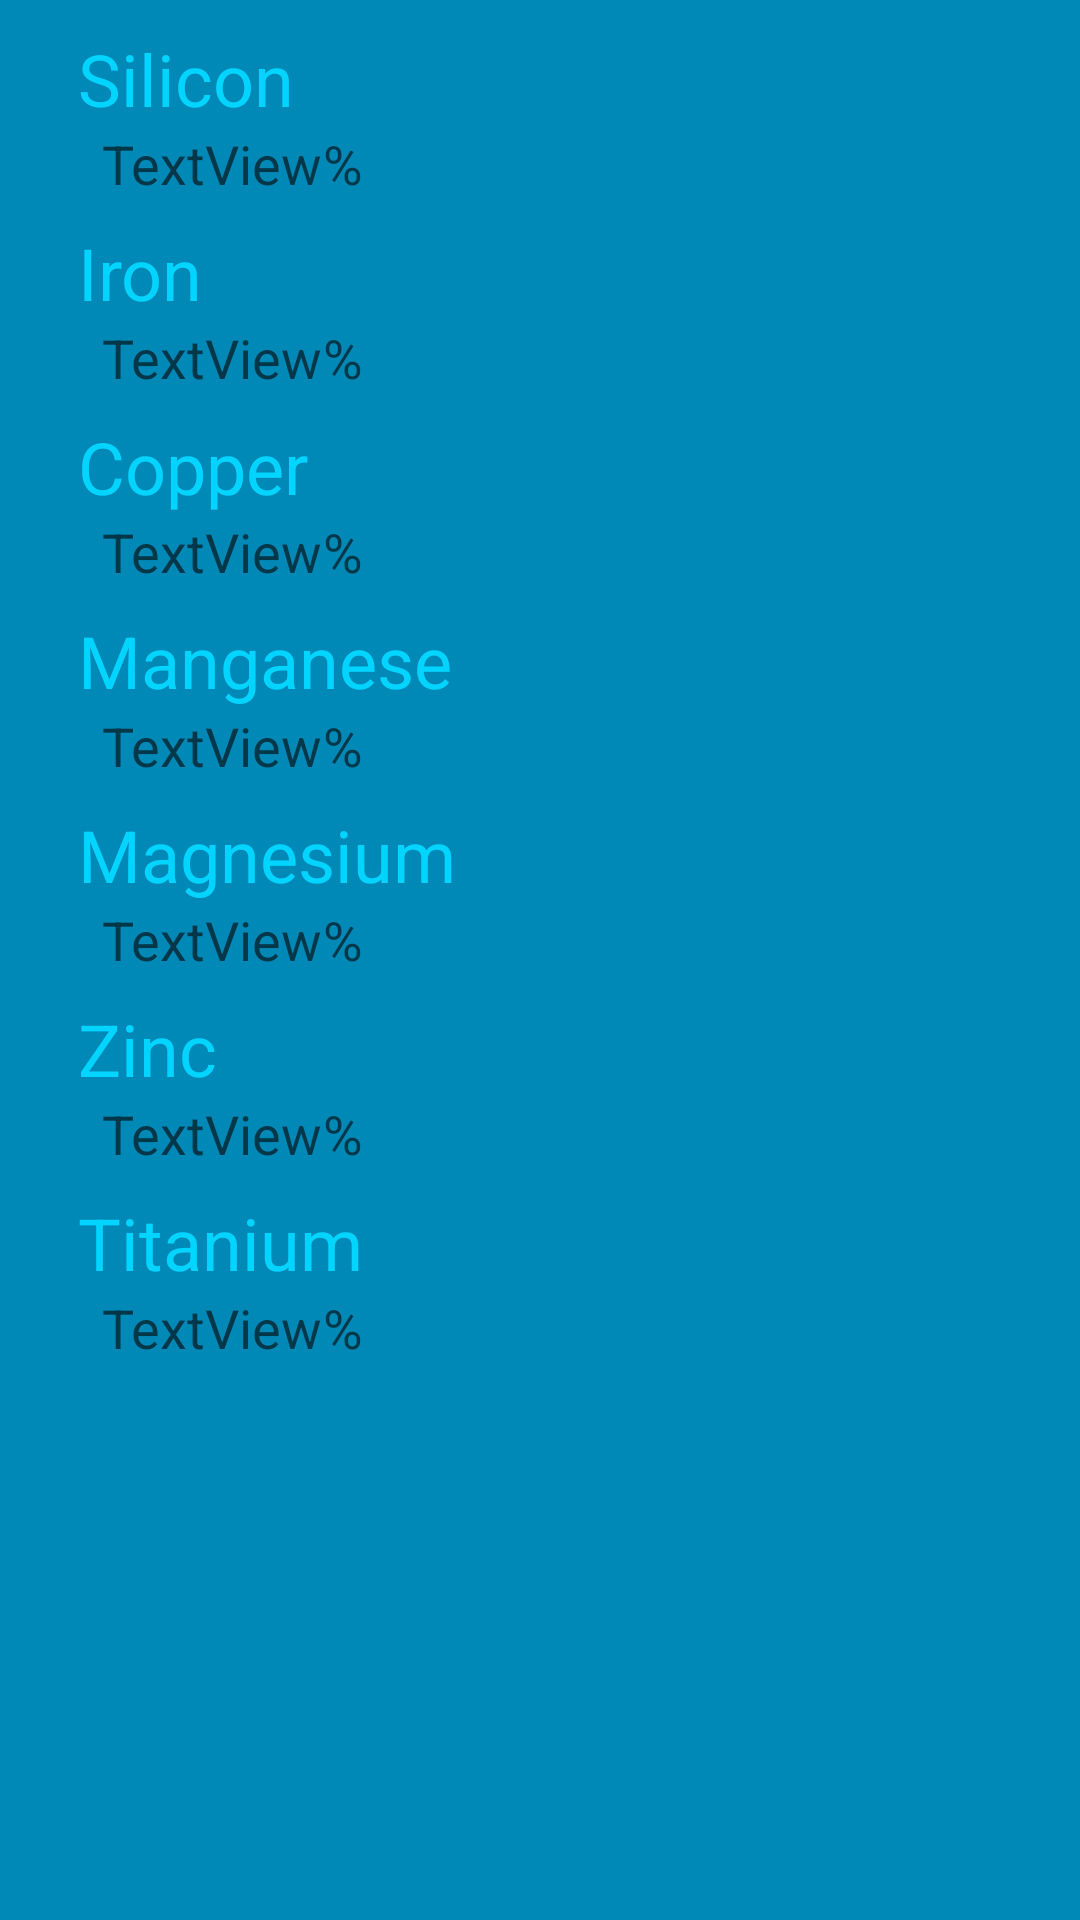

This screen was rendered from an Android layout file. Write that file and the resources it references.
<!-- AndroidManifest.xml: application theme AppTheme -->
<!-- res/layout/activity_mas_db_cc.xml -->
<?xml version="1.0" encoding="utf-8"?>
<android.support.v4.widget.NestedScrollView
    xmlns:android="http://schemas.android.com/apk/res/android"
    xmlns:app="http://schemas.android.com/apk/res-auto"
    android:layout_width="match_parent"
    android:layout_height="match_parent"
    android:padding="10dp"
    android:background="@color/colorPrimary">

    <LinearLayout
        android:layout_width="match_parent"
        android:layout_height="wrap_content"
        android:paddingBottom="16dp"
        android:layout_marginEnd="16dp"
        android:layout_marginStart="16dp"
        android:orientation="vertical"
        app:layout_constraintBottom_toBottomOf="parent"
        app:layout_constraintEnd_toEndOf="parent"
        app:layout_constraintStart_toStartOf="parent"
        app:layout_constraintTop_toTopOf="parent">

        <TextView
            android:id="@+id/textView64"
            android:layout_width="match_parent"
            android:layout_height="wrap_content"
            android:text="@string/silicon"
            android:textColor="@color/foreground_material_light_1"
            android:textSize="24sp" />

        <LinearLayout
            android:layout_width="match_parent"
            android:layout_height="wrap_content"
            android:orientation="horizontal">

            <TextView
                android:id="@+id/textView79"
                android:layout_width="wrap_content"
                android:layout_height="wrap_content"
                android:layout_marginStart="@dimen/appbar_padding_top"
                android:layout_weight="0"
                android:text="@string/textview"
                android:textColor="?attr/colorControlNormal"
                android:textSize="18sp" />

            <TextView
                android:id="@+id/textView85"
                android:layout_width="wrap_content"
                android:layout_height="wrap_content"
                android:layout_weight="1"
                android:text="@string/percent"
                android:textColor="?attr/colorControlNormal"
                android:textSize="18sp" />

        </LinearLayout>

        <Space
            android:layout_width="match_parent"
            android:layout_height="@dimen/appbar_padding_top" />

        <TextView
            android:id="@+id/textView86"
            android:layout_width="match_parent"
            android:layout_height="wrap_content"
            android:text="@string/iron"
            android:textColor="@color/foreground_material_light_1"
            android:textSize="24sp" />

        <LinearLayout
            android:layout_width="match_parent"
            android:layout_height="wrap_content"
            android:orientation="horizontal">

            <TextView
                android:id="@+id/textView87"
                android:layout_width="wrap_content"
                android:layout_height="wrap_content"
                android:layout_marginStart="@dimen/appbar_padding_top"
                android:layout_weight="0"
                android:text="@string/textview"
                android:textColor="?attr/colorControlNormal"
                android:textSize="18sp" />

            <TextView
                android:id="@+id/textView100"
                android:layout_width="wrap_content"
                android:layout_height="wrap_content"
                android:layout_weight="1"
                android:text="@string/percent"
                android:textColor="?attr/colorControlNormal"
                android:textSize="18sp" />
        </LinearLayout>

        <Space
            android:layout_width="match_parent"
            android:layout_height="@dimen/appbar_padding_top" />

        <TextView
            android:id="@+id/textView101"
            android:layout_width="match_parent"
            android:layout_height="wrap_content"
            android:text="@string/copper"
            android:textColor="@color/foreground_material_light_1"
            android:textSize="24sp" />

        <LinearLayout
            android:layout_width="match_parent"
            android:layout_height="wrap_content"
            android:orientation="horizontal">

            <TextView
                android:id="@+id/textView102"
                android:layout_width="wrap_content"
                android:layout_height="wrap_content"
                android:layout_marginStart="@dimen/appbar_padding_top"
                android:layout_weight="0"
                android:text="@string/textview"
                android:textColor="?attr/colorControlNormal"
                android:textSize="18sp" />

            <TextView
                android:id="@+id/textView103"
                android:layout_width="wrap_content"
                android:layout_height="wrap_content"
                android:layout_weight="1"
                android:text="@string/percent"
                android:textColor="?attr/colorControlNormal"
                android:textSize="18sp" />
        </LinearLayout>

        <Space
            android:layout_width="match_parent"
            android:layout_height="@dimen/appbar_padding_top" />

        <TextView
            android:id="@+id/textView105"
            android:layout_width="match_parent"
            android:layout_height="wrap_content"
            android:text="@string/manganese"
            android:textColor="@color/foreground_material_light_1"
            android:textSize="24sp" />

        <LinearLayout
            android:layout_width="match_parent"
            android:layout_height="wrap_content"
            android:orientation="horizontal">

            <TextView
                android:id="@+id/textView106"
                android:layout_width="wrap_content"
                android:layout_height="wrap_content"
                android:layout_marginStart="@dimen/appbar_padding_top"
                android:layout_weight="0"
                android:text="@string/textview"
                android:textColor="?attr/colorControlNormal"
                android:textSize="18sp" />

            <TextView
                android:id="@+id/textView107"
                android:layout_width="wrap_content"
                android:layout_height="wrap_content"
                android:layout_weight="1"
                android:text="@string/percent"
                android:textColor="?attr/colorControlNormal"
                android:textSize="18sp" />
        </LinearLayout>

        <Space
            android:layout_width="match_parent"
            android:layout_height="@dimen/appbar_padding_top" />

        <TextView
            android:id="@+id/textView108"
            android:layout_width="match_parent"
            android:layout_height="wrap_content"
            android:text="@string/magnesium"
            android:textColor="@color/foreground_material_light_1"
            android:textSize="24sp" />

        <LinearLayout
            android:layout_width="match_parent"
            android:layout_height="wrap_content"
            android:orientation="horizontal">

            <TextView
                android:id="@+id/textView109"
                android:layout_width="wrap_content"
                android:layout_height="wrap_content"
                android:layout_marginStart="@dimen/appbar_padding_top"
                android:layout_weight="0"
                android:text="@string/textview"
                android:textColor="?attr/colorControlNormal"
                android:textSize="18sp" />

            <TextView
                android:id="@+id/textView110"
                android:layout_width="wrap_content"
                android:layout_height="wrap_content"
                android:layout_weight="1"
                android:text="@string/percent"
                android:textColor="?attr/colorControlNormal"
                android:textSize="18sp" />
        </LinearLayout>

        <Space
            android:layout_width="match_parent"
            android:layout_height="@dimen/appbar_padding_top" />

        <TextView
            android:id="@+id/textView111"
            android:layout_width="match_parent"
            android:layout_height="wrap_content"
            android:text="@string/zinc"
            android:textColor="@color/foreground_material_light_1"
            android:textSize="24sp" />

        <LinearLayout
            android:layout_width="match_parent"
            android:layout_height="wrap_content"
            android:orientation="horizontal">

            <TextView
                android:id="@+id/textView112"
                android:layout_width="wrap_content"
                android:layout_height="wrap_content"
                android:layout_marginStart="@dimen/appbar_padding_top"
                android:layout_weight="0"
                android:text="@string/textview"
                android:textColor="?attr/colorControlNormal"
                android:textSize="18sp" />

            <TextView
                android:id="@+id/textView113"
                android:layout_width="wrap_content"
                android:layout_height="wrap_content"
                android:layout_weight="1"
                android:text="@string/percent"
                android:textColor="?attr/colorControlNormal"
                android:textSize="18sp" />
        </LinearLayout>

        <Space
            android:layout_width="match_parent"
            android:layout_height="@dimen/appbar_padding_top" />

        <TextView
            android:id="@+id/textView114"
            android:layout_width="match_parent"
            android:layout_height="wrap_content"
            android:text="@string/titanium"
            android:textColor="@color/foreground_material_light_1"
            android:textSize="24sp" />

        <LinearLayout
            android:layout_width="match_parent"
            android:layout_height="wrap_content"
            android:orientation="horizontal">

            <TextView
                android:id="@+id/textView115"
                android:layout_width="wrap_content"
                android:layout_height="wrap_content"
                android:layout_marginStart="@dimen/appbar_padding_top"
                android:layout_weight="0"
                android:text="@string/textview"
                android:textColor="?attr/colorControlNormal"
                android:textSize="18sp" />

            <TextView
                android:id="@+id/textView116"
                android:layout_width="wrap_content"
                android:layout_height="wrap_content"
                android:layout_weight="1"
                android:text="@string/percent"
                android:textColor="?attr/colorControlNormal"
                android:textSize="18sp" />
        </LinearLayout>

    </LinearLayout>

</android.support.v4.widget.NestedScrollView>
<!-- resources referenced by this layout -->
<resources>
  <color name="colorPrimary">#0089b7</color>
  <color name="foreground_material_light_1">#00d4ff</color>
  <dimen name="appbar_padding_top">8dp</dimen>
  <string name="copper">Copper</string>
  <string name="iron">Iron</string>
  <string name="magnesium">Magnesium</string>
  <string name="manganese">Manganese</string>
  <string name="percent"> %</string>
  <string name="silicon">Silicon</string>
  <string name="textview">TextView</string>
  <string name="titanium">Titanium</string>
  <string name="zinc">Zinc</string>
  <style name="AppTheme" parent="Theme.AppCompat.Light.DarkActionBar">
          
          <item name="colorPrimary">@color/colorPrimary</item>
          <item name="colorPrimaryDark">@color/colorPrimaryDark</item>
          <item name="colorAccent">@color/colorAccent</item>
  
      </style>
  <color name="colorPrimaryDark">#00516e</color>
  <color name="colorAccent">#00516e</color>
</resources>
